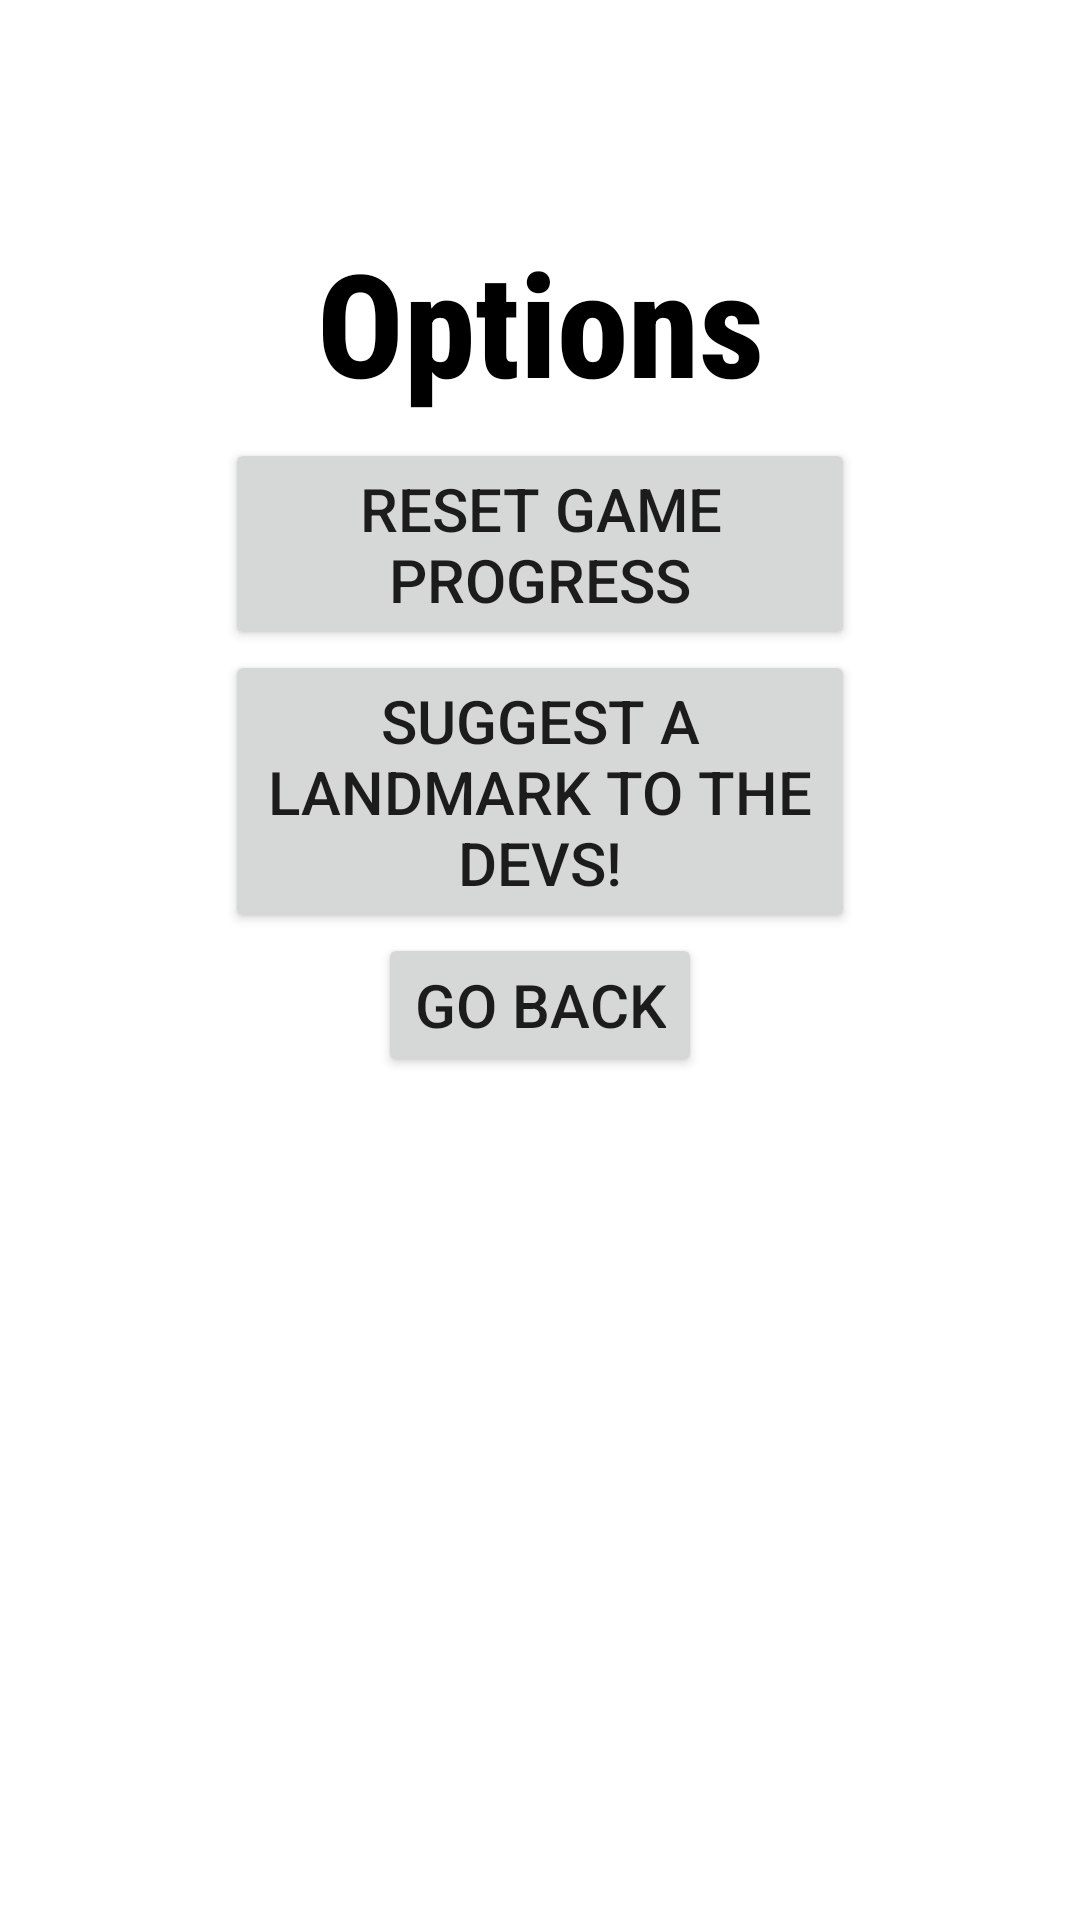

Produce the Android XML layout that renders to this screen, including the resource entries it uses.
<!-- AndroidManifest.xml: application theme Theme.Searchicton -->
<!-- res/layout/activity_options.xml -->
<?xml version="1.0" encoding="utf-8"?>
<androidx.constraintlayout.widget.ConstraintLayout xmlns:android="http://schemas.android.com/apk/res/android"
    xmlns:app="http://schemas.android.com/apk/res-auto"
    xmlns:tools="http://schemas.android.com/tools"
    android:layout_width="match_parent"
    android:layout_height="match_parent"
    tools:context=".ui.OptionsActivity"
    android:padding="75dp">

    <RelativeLayout
        android:layout_width="match_parent"
        android:layout_height="match_parent">
        <TextView
            android:id="@+id/options_title"
            android:layout_width="411dp"
            android:layout_height="wrap_content"
            android:layout_marginBottom="20px"
            android:fontFamily="sans-serif-condensed-medium"
            android:text="Options"
            android:textAlignment="center"
            android:textColor="#000000"
            android:textSize="48sp"
            android:textStyle="bold"/>

        <Button
            android:id="@+id/options_reset_button"
            android:layout_width="wrap_content"
            android:layout_height="wrap_content"
            android:layout_centerHorizontal="true"
            android:layout_below="@id/options_title"
            android:textSize="20dp"
            android:text="Reset Game Progress"/>
        <Button
            android:id="@+id/options_suggest_button"
            android:layout_width="wrap_content"
            android:layout_height="wrap_content"
            android:layout_below="@id/options_reset_button"
            android:layout_centerHorizontal="true"
            android:textSize="20dp"
            android:text="Suggest a Landmark to the Devs!"/>
        <Button
            android:id="@+id/options_back_button"
            android:layout_width="wrap_content"
            android:layout_height="wrap_content"
            android:layout_below="@id/options_suggest_button"
            android:layout_centerHorizontal="true"
            android:textSize="20dp"
            android:text="Go Back"/>
    </RelativeLayout>

</androidx.constraintlayout.widget.ConstraintLayout>
<!-- resources referenced by this layout -->
<resources>
  <style name="Theme.Searchicton" parent="Theme.MaterialComponents.DayNight.DarkActionBar">
          
          <item name="colorPrimary">@color/purple_500</item>
          <item name="colorPrimaryVariant">@color/purple_700</item>
          <item name="colorOnPrimary">@color/white</item>
          
          <item name="colorSecondary">@color/teal_200</item>
          <item name="colorSecondaryVariant">@color/teal_700</item>
          <item name="colorOnSecondary">@color/black</item>
          
          <item name="android:statusBarColor" tools:targetApi="l">?attr/colorPrimaryVariant</item>
          
      </style>
  <!-- not gathered from this repository: default colours our renderer supplied (Android Studio template values) -->
  <color name="purple_500">#FF6200EE</color>
  <color name="purple_700">#FF3700B3</color>
  <color name="teal_200">#FF03DAC5</color>
  <color name="teal_700">#FF018786</color>
  <color name="black">#FF000000</color>
  <color name="white">#FFFFFFFF</color>
</resources>
